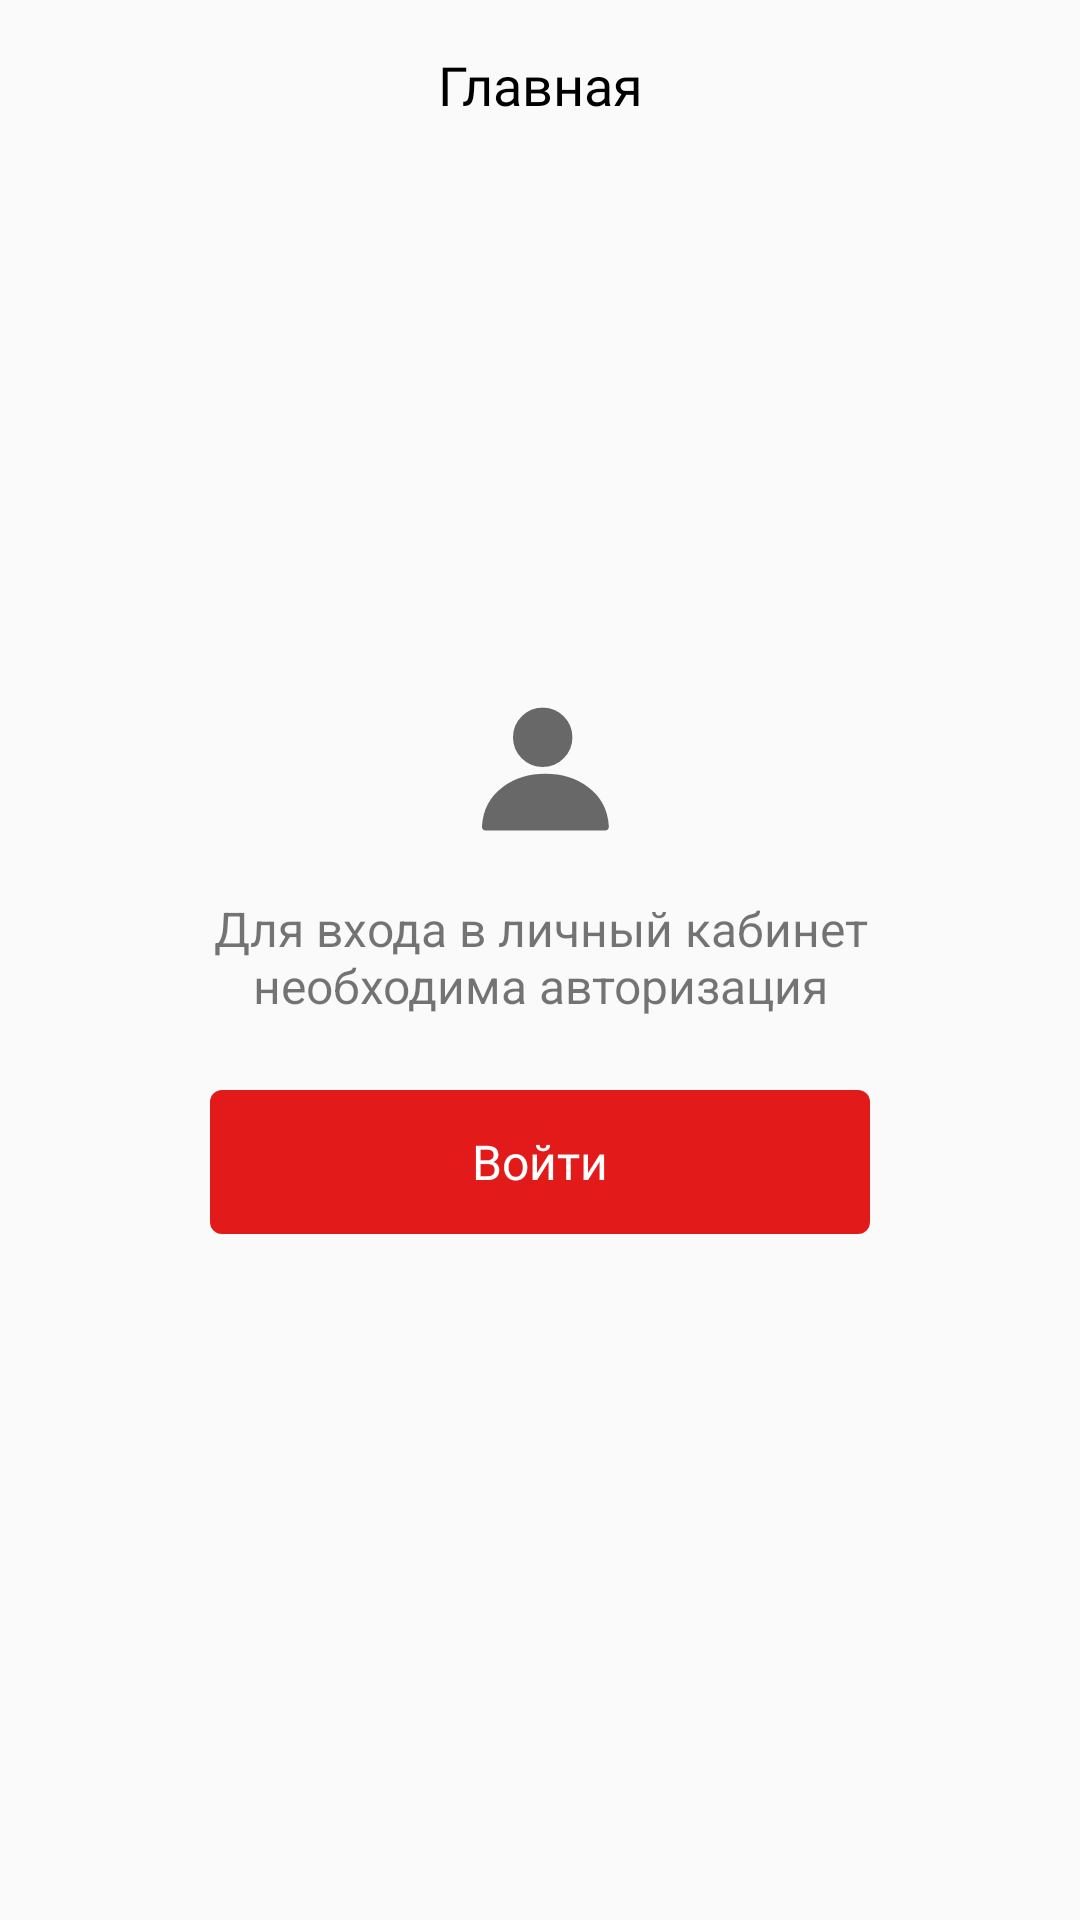

Layout XML and referenced resources for this Android screen:
<!-- AndroidManifest.xml: application theme AppTheme -->
<!-- res/layout/fragment_profile.xml -->
<?xml version="1.0" encoding="utf-8"?>
<android.support.constraint.ConstraintLayout xmlns:android="http://schemas.android.com/apk/res/android"
    xmlns:app="http://schemas.android.com/apk/res-auto"
    android:layout_width="match_parent"
    android:layout_height="match_parent"
    android:orientation="vertical">

    <include
        android:id="@+id/notificationToolbar"
        layout="@layout/toolbar"/>

    <LinearLayout
        android:layout_width="match_parent"
        android:layout_height="wrap_content"
        android:padding="54dp"
        android:orientation="vertical"
        android:gravity="center"
        app:layout_constraintStart_toStartOf="parent"
        app:layout_constraintEnd_toEndOf="parent"
        app:layout_constraintTop_toTopOf="parent"
        app:layout_constraintBottom_toBottomOf="parent">

        <ImageView
            android:layout_width="54dp"
            android:layout_height="54dp"
            android:src="@drawable/ic_profile_active"/>

        <TextView
            android:layout_width="match_parent"
            android:layout_height="wrap_content"
            android:layout_marginTop="@dimen/normal_margin"
            android:gravity="center"
            android:textSize="@dimen/text_premid"
            android:text="@string/profile_message" />

        <Button
            android:id="@+id/signInButton"
            android:layout_width="match_parent"
            android:layout_height="wrap_content"
            android:layout_marginTop="24dp"
            android:layout_marginStart="@dimen/normal_margin"
            android:layout_marginEnd="@dimen/normal_margin"
            android:background="@drawable/button_enabled"
            android:enabled="false"
            android:fontFamily="@font/sf_pro_display_bold"
            android:text="@string/profile_sign_in"
            android:textAllCaps="false"
            android:textColor="@android:color/white"
            android:textSize="@dimen/text_premid"
            style="?android:attr/borderlessButtonStyle" />
    </LinearLayout>
</android.support.constraint.ConstraintLayout>
<!-- res/layout/toolbar.xml (included above) -->
<?xml version="1.0" encoding="utf-8"?>
<android.support.design.widget.AppBarLayout xmlns:android="http://schemas.android.com/apk/res/android"
    xmlns:app="http://schemas.android.com/apk/res-auto"
    xmlns:tools="http://schemas.android.com/tools"
    android:layout_width="match_parent"
    android:layout_height="wrap_content"
    android:background="@android:color/transparent"
    app:elevation="0dp">

    <android.support.v7.widget.Toolbar
        android:id="@+id/toolbar"
        android:layout_width="match_parent"
        android:layout_height="wrap_content"
        app:contentInsetStart="0dp"
        app:contentInsetStartWithNavigation="0dp">

        <android.support.constraint.ConstraintLayout
            android:layout_width="match_parent"
            android:layout_height="match_parent">

            
            <Space
                android:id="@+id/navIconPlaceholder"
                android:layout_width="56dp"
                android:layout_height="?android:actionBarSize"
                android:visibility="invisible"
                app:layout_constraintBottom_toBottomOf="parent"
                app:layout_constraintStart_toStartOf="parent"
                app:layout_constraintTop_toTopOf="parent"
                tools:visibility="visible" />

            <TextView
                android:id="@+id/titleText"
                android:layout_width="0dp"
                android:layout_height="wrap_content"
                android:gravity="center"
                android:fontFamily="@font/sf_pro_display_bold"
                android:textColor="@android:color/black"
                android:textSize="@dimen/text_mid"
                app:layout_constraintBottom_toBottomOf="parent"
                app:layout_constraintEnd_toStartOf="@id/menuIconPlaceholder"
                app:layout_constraintStart_toEndOf="@id/navIconPlaceholder"
                app:layout_constraintTop_toTopOf="parent"
                tools:text="Главная" />

            
            <Space
                android:id="@+id/menuIconPlaceholder"
                android:layout_width="56dp"
                android:layout_height="?android:actionBarSize"
                android:visibility="visible"
                app:layout_constraintBottom_toBottomOf="parent"
                app:layout_constraintEnd_toEndOf="parent"
                app:layout_constraintStart_toEndOf="@id/titleText"
                app:layout_constraintTop_toTopOf="parent" />

        </android.support.constraint.ConstraintLayout>

    </android.support.v7.widget.Toolbar>

</android.support.design.widget.AppBarLayout>
<!-- resources referenced by this layout -->
<resources>
  <dimen name="normal_margin">16dp</dimen>
  <dimen name="text_mid">18sp</dimen>
  <dimen name="text_premid">16sp</dimen>
  <!-- drawable button_enabled (drawable) -->
  <?xml version="1.0" encoding="utf-8"?>
  <shape xmlns:android="http://schemas.android.com/apk/res/android">
      <solid android:color="@color/colorAccent" />
      <corners android:radius="@dimen/radius_normal" />
  </shape>
  <!-- drawable ic_profile_active (drawable) -->
  <?xml version="1.0" encoding="utf-8"?>
  <vector xmlns:android="http://schemas.android.com/apk/res/android"
      android:width="22dp"
      android:height="22dp"
      android:viewportWidth="30"
      android:viewportHeight="30">
      <group
          android:translateX="4"
          android:translateY="4">
          <path
              android:fillColor="#686868"
              android:pathData="M1 22l22 0C22.3125 10 1.6875 9.99998 1 22Z"
              android:strokeWidth="1.5"
              android:strokeColor="#686868"
              android:strokeLineCap="round"
              android:strokeLineJoin="round" />
          <path
              android:fillColor="#686868"
              android:pathData="M16.25 5.5A4.75 4.75 0 0 1 11.5 10.25 4.75 4.75 0 0 1 6.75 5.5 4.75 4.75 0 0 1 11.5 0.75 4.75 4.75 0 0 1 16.25 5.5Z"
              android:strokeWidth="1.5"
              android:strokeColor="#686868" />
      </group>
  </vector>
  <string name="profile_message">Для входа в личный кабинет необходима авторизация</string>
  <string name="profile_sign_in">Войти</string>
  <style name="AppTheme" parent="Theme.AppCompat.Light.NoActionBar">
          
          <item name="colorPrimary">@color/colorPrimary</item>
          <item name="colorPrimaryDark">@color/colorPrimaryDark</item>
          <item name="colorAccent">@color/colorAccent</item>
          <item name="searchViewStyle">@style/AppSearchViewStyle</item>
      </style>
  <color name="colorAccent">#E21A1A</color>
  <dimen name="radius_normal">4dp</dimen>
  <color name="colorPrimary">#008577</color>
  <color name="colorPrimaryDark">#D2D2D2</color>
  <style name="AppSearchViewStyle" parent="Widget.AppCompat.SearchView">
          
          <item name="queryBackground">@android:color/transparent</item>
          <item name="searchIcon">@drawable/ic_search</item>
          <item name="searchHintIcon">@null</item>
          <item name="queryHint">@string/search_hint</item>
          <item name="android:imeActionId">6</item>
      </style>
  <!-- drawable ic_search (drawable) -->
  <vector xmlns:android="http://schemas.android.com/apk/res/android"
      android:width="22dp"
      android:height="22dp"
      android:viewportWidth="22"
      android:viewportHeight="22">
    <path
        android:pathData="M20.2929,21.7071C20.6834,22.0976 21.3166,22.0976 21.7071,21.7071C22.0976,21.3166 22.0976,20.6834 21.7071,20.2929L20.2929,21.7071ZM13.6524,3.9992C16.3181,6.6649 16.3181,10.9868 13.6524,13.6524L15.0667,15.0667C18.5134,11.62 18.5134,6.0317 15.0667,2.585L13.6524,3.9992ZM13.6524,13.6524C10.9868,16.3181 6.6649,16.3181 3.9992,13.6524L2.585,15.0667C6.0317,18.5134 11.62,18.5134 15.0667,15.0667L13.6524,13.6524ZM3.9992,13.6524C1.3336,10.9868 1.3336,6.6649 3.9992,3.9992L2.585,2.585C-0.8617,6.0317 -0.8617,11.62 2.585,15.0667L3.9992,13.6524ZM3.9992,3.9992C6.6649,1.3336 10.9868,1.3336 13.6524,3.9992L15.0667,2.585C11.62,-0.8617 6.0317,-0.8617 2.585,2.585L3.9992,3.9992ZM13.6524,15.0667L20.2929,21.7071L21.7071,20.2929L15.0667,13.6524L13.6524,15.0667Z"
        android:fillColor="#242424"/>
  </vector>
  <string name="search_hint">Введите название блюда</string>
</resources>
